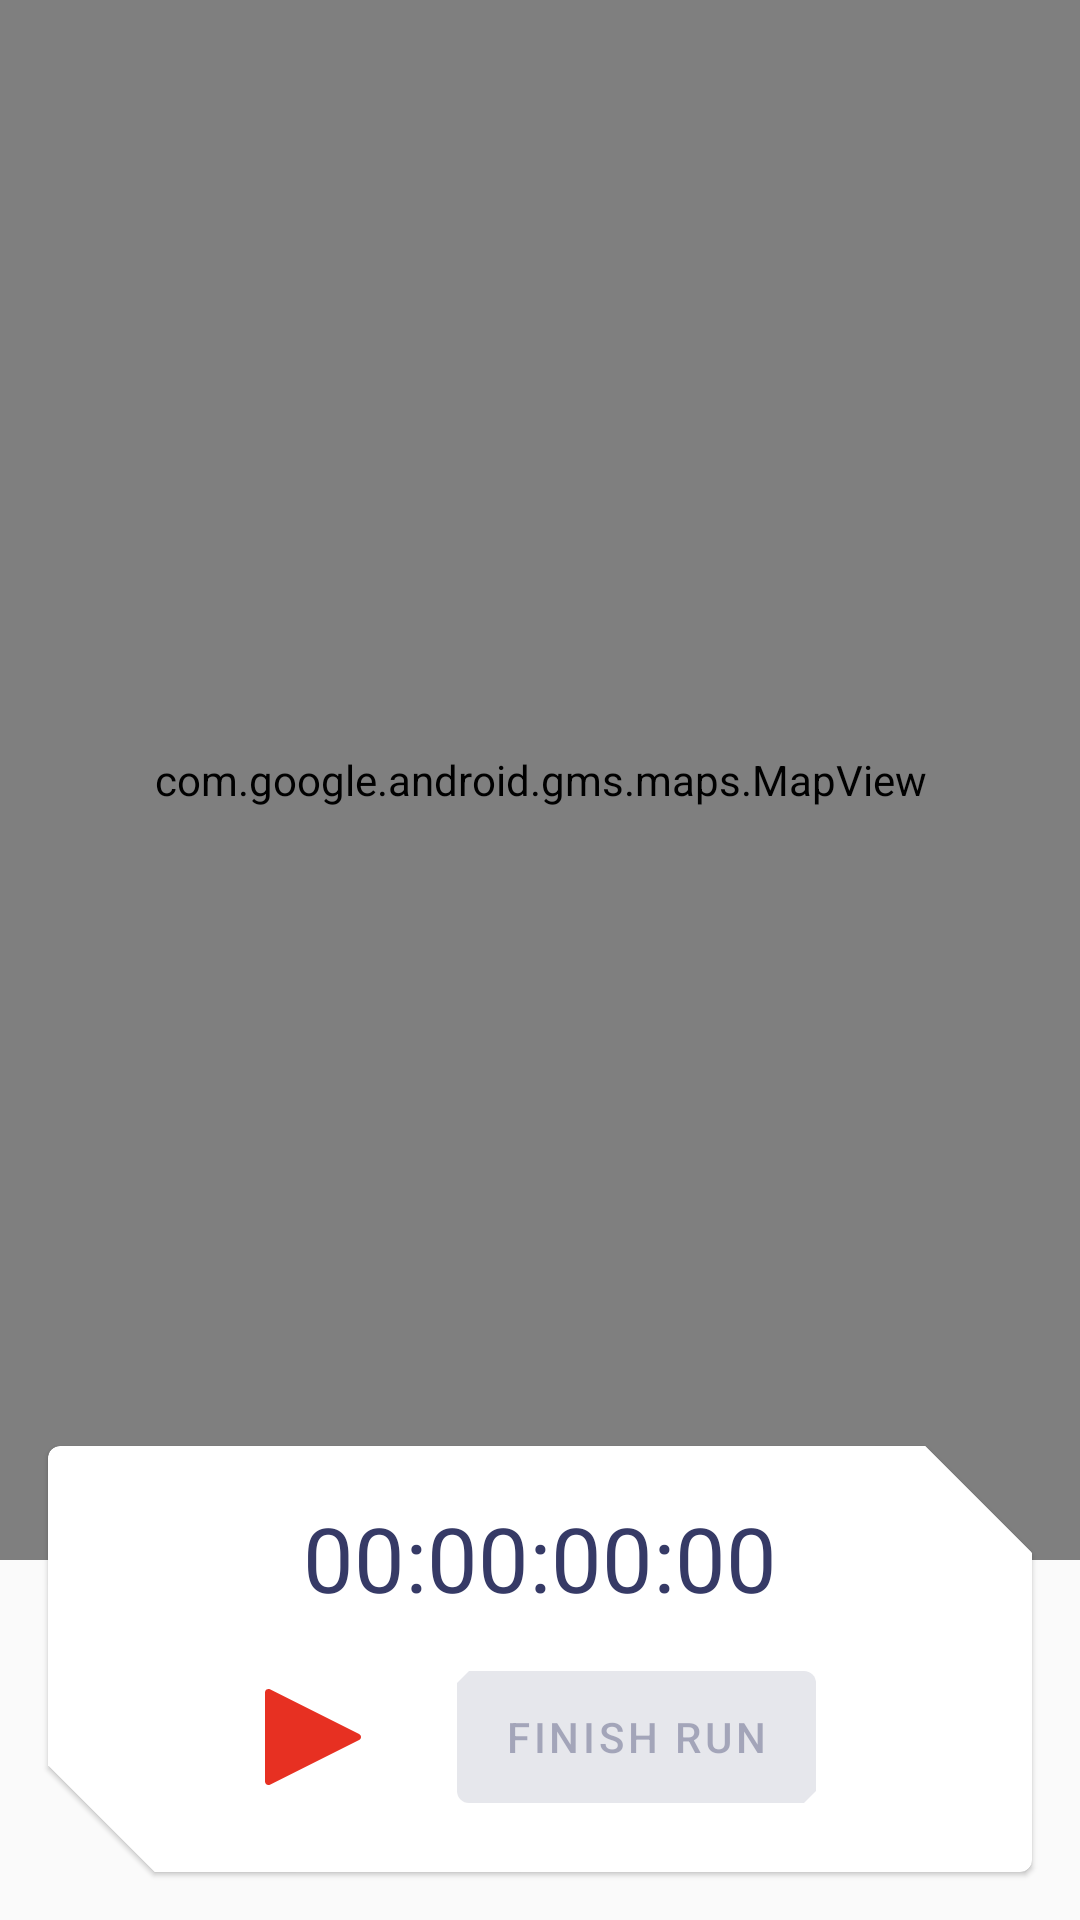

Here is an Android app screen rendered from its layout file. Give the layout XML and the strings, colors and styles it references.
<!-- AndroidManifest.xml: application theme MyTheme.DayNight -->
<!-- res/layout/fragment_new_run.xml -->
<?xml version="1.0" encoding="utf-8"?>
<androidx.constraintlayout.widget.ConstraintLayout xmlns:android="http://schemas.android.com/apk/res/android"
    xmlns:app="http://schemas.android.com/apk/res-auto"
    xmlns:tools="http://schemas.android.com/tools"
    android:layout_width="match_parent"
    android:layout_height="match_parent"
    tools:context=".ui.runs.new_run.NewRunFragment">

    <com.google.android.gms.maps.MapView
        android:id="@+id/map_view"
        android:layout_width="match_parent"
        android:layout_height="0dp"
        android:layout_marginBottom="120dp"
        app:layout_constraintBottom_toBottomOf="parent"
        app:layout_constraintEnd_toEndOf="parent"
        app:layout_constraintStart_toStartOf="parent"
        app:layout_constraintTop_toTopOf="parent" />

    <com.google.android.material.card.MaterialCardView
        android:layout_width="0dp"
        android:layout_height="wrap_content"
        android:layout_marginStart="16dp"
        android:layout_marginEnd="16dp"
        android:layout_marginBottom="16dp"
        app:layout_constraintBottom_toBottomOf="parent"
        app:layout_constraintEnd_toEndOf="parent"
        app:layout_constraintStart_toStartOf="parent">

        <androidx.constraintlayout.widget.ConstraintLayout
            android:layout_width="match_parent"
            android:layout_height="match_parent">

            <TextView
                android:id="@+id/tv_chronometer"
                style="@style/TextDatum"
                android:layout_width="wrap_content"
                android:layout_height="40dp"
                android:layout_marginTop="16dp"
                android:layout_marginBottom="12dp"
                android:text="@string/chronometer"
                android:textSize="30sp"
                app:layout_constraintBottom_toTopOf="@+id/btn_finish_run"
                app:layout_constraintEnd_toEndOf="parent"
                app:layout_constraintStart_toStartOf="parent"
                app:layout_constraintTop_toTopOf="parent" />

            <com.google.android.material.button.MaterialButton
                android:id="@+id/btn_finish_run"
                style="@style/Widget.MaterialComponents.Button.UnelevatedButton"
                android:layout_width="wrap_content"
                android:layout_height="wrap_content"
                android:layout_marginStart="16dp"
                android:layout_marginBottom="16dp"
                android:enabled="false"
                android:minHeight="56dp"
                android:text="@string/finish_run"
                app:layout_constraintBottom_toBottomOf="parent"
                app:layout_constraintEnd_toEndOf="parent"
                app:layout_constraintHorizontal_bias="0.5"
                app:layout_constraintStart_toEndOf="@+id/iv_toggle_run" />

            <ImageView
                android:id="@+id/iv_toggle_run"
                android:layout_width="32dp"
                android:layout_height="32dp"
                android:layout_marginEnd="16dp"
                android:contentDescription="@string/start_run"
                android:src="@drawable/ic_play"
                app:layout_constraintBottom_toBottomOf="@+id/btn_finish_run"
                app:layout_constraintEnd_toStartOf="@+id/btn_finish_run"
                app:layout_constraintHorizontal_bias="0.5"
                app:layout_constraintHorizontal_chainStyle="packed"
                app:layout_constraintStart_toStartOf="parent"
                app:layout_constraintTop_toTopOf="@+id/btn_finish_run" />

        </androidx.constraintlayout.widget.ConstraintLayout>

    </com.google.android.material.card.MaterialCardView>

</androidx.constraintlayout.widget.ConstraintLayout>
<!-- resources referenced by this layout -->
<resources>
  <!-- drawable ic_play (drawable) -->
  <vector xmlns:android="http://schemas.android.com/apk/res/android"
      android:width="24dp"
      android:height="24dp"
      android:viewportWidth="477.886"
      android:viewportHeight="477.886">
      <path
          android:fillColor="@color/color_primary"
          android:pathData="M476.091,231.332c-1.654,-3.318 -4.343,-6.008 -7.662,-7.662L24.695,1.804C16.264,-2.41 6.013,1.01 1.8,9.442c-1.185,2.371 -1.801,4.986 -1.8,7.637v443.733c-0.004,9.426 7.633,17.07 17.059,17.075c2.651,0.001 5.266,-0.615 7.637,-1.8L468.429,254.22C476.865,250.015 480.295,239.768 476.091,231.332z" />
  </vector>
  <string name="chronometer">00:00:00:00</string>
  <string name="finish_run">Finish Run</string>
  <string name="start_run">Start run</string>
  <style name="TextDatum" parent="TextAppearance.MaterialComponents.Headline5">
          <item name="fontFamily">@font/oxanium</item>
          <item name="android:fontFamily">@font/oxanium</item>
          <item name="android:textSize">24sp</item>
          <item name="android:textColor">@color/color_secondary_light</item>
      </style>
  <style name="MyTheme.DayNight" parent="Base.MyTheme" />
  <color name="color_primary">#e73022</color>
  <color name="color_secondary_light">#363a66</color>
  <style name="Base.MyTheme" parent="Base.MaterialThemeBuilder">
          <item name="colorPrimary">@color/color_primary</item>
          <item name="colorPrimaryVariant">@color/color_gray_light</item>
          <item name="colorSecondary">@color/color_primary</item>
          <item name="colorSecondaryVariant">@color/color_secondary_variant</item>
          <item name="android:colorBackground">@color/color_gray_light</item>
          <item name="colorSurface">@color/color_white</item>
          <item name="colorError">@color/color_primary_variant</item>
          <item name="colorOnBackground">@color/color_secondary_light</item>
          <item name="colorOnSurface">@color/color_secondary_light</item>
          <item name="colorOnError">@color/color_gray_light</item>
          <item name="colorOnPrimary">@color/color_gray_light</item>
          <item name="colorOnSecondary">@color/color_gray_light</item>
          <item name="shapeAppearanceSmallComponent">@style/ShapeAppearance.MyTheme.SmallComponent
          </item>
          <item name="shapeAppearanceMediumComponent">@style/ShapeAppearance.MyTheme.MediumComponent
          </item>
      </style>
  <style name="Base.MaterialThemeBuilder" parent="Theme.MaterialComponents.DayNight.NoActionBar">
          <item name="android:statusBarColor">@android:color/transparent</item>
          <item name="android:windowLightStatusBar">true</item>
          <item name="android:windowDrawsSystemBarBackgrounds">true</item>
          <item name="android:navigationBarColor">?android:colorBackground</item>
          <item name="android:windowLightNavigationBar" tools:ignore="NewApi">true</item>
          <item name="colorPrimaryDark">?colorPrimaryVariant</item>
          <item name="colorAccent">?colorSecondary</item>
      </style>
  <color name="color_gray_light">#fafafa</color>
  <color name="color_secondary_variant">#000017</color>
  <color name="color_white">#ffffff</color>
  <color name="color_primary_variant">#ac0000</color>
  <style name="ShapeAppearance.MyTheme.SmallComponent" parent="ShapeAppearance.MaterialComponents.SmallComponent">
          <item name="cornerFamilyBottomRight">cut</item>
          <item name="cornerFamilyTopLeft">cut</item>
          <item name="cornerSizeTopRight">4dp</item>
          <item name="cornerSizeBottomLeft">4dp</item>
      </style>
  <style name="ShapeAppearance.MyTheme.MediumComponent" parent="ShapeAppearance.MaterialComponents.MediumComponent">
          <item name="cornerFamilyTopRight">cut</item>
          <item name="cornerFamilyBottomLeft">cut</item>
          <item name="cornerSizeTopRight">25%</item>
          <item name="cornerSizeBottomLeft">25%</item>
      </style>
</resources>
